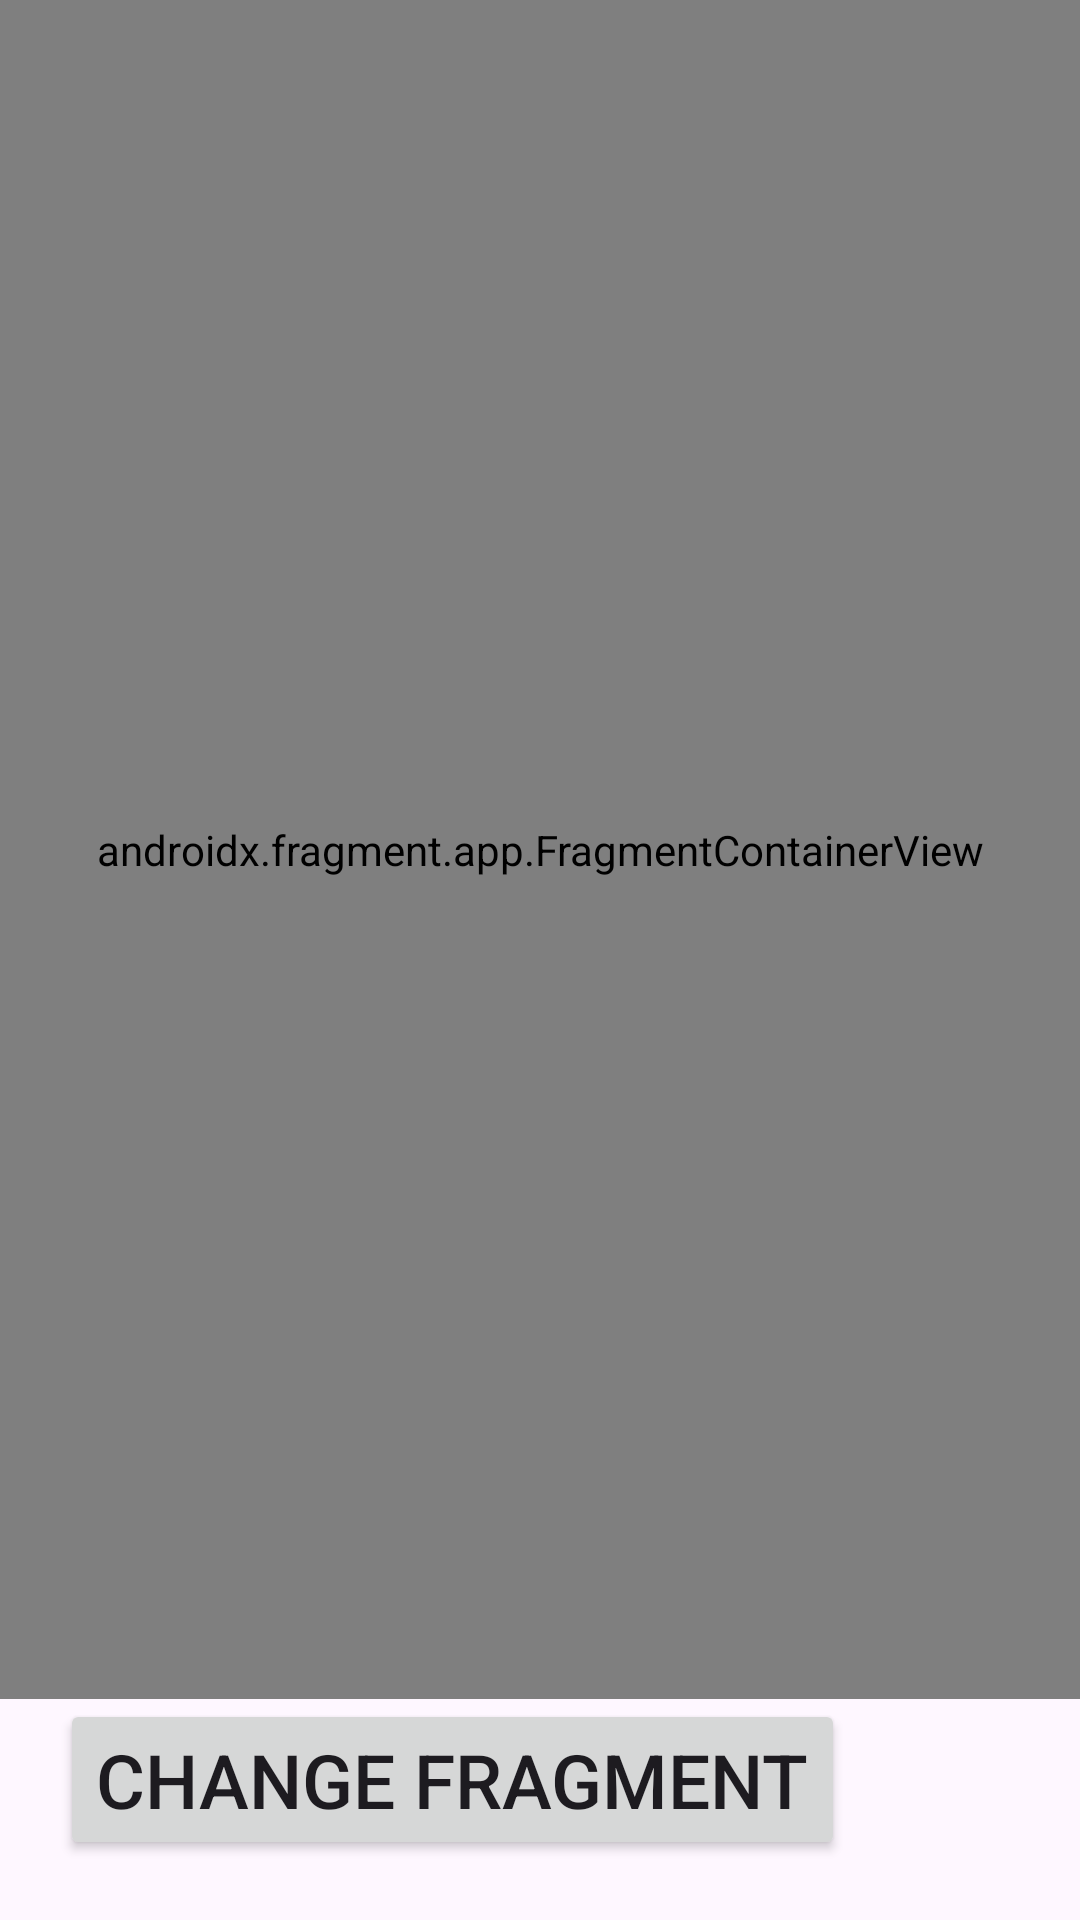

Android layout source for this screen:
<!-- AndroidManifest.xml: application theme Theme.Firstprojwct -->
<!-- res/layout/activity_fragment_sample.xml -->
<androidx.constraintlayout.widget.ConstraintLayout xmlns:android="http://schemas.android.com/apk/res/android"
    xmlns:app="http://schemas.android.com/apk/res-auto"
    xmlns:tools="http://schemas.android.com/tools"
    android:layout_width="match_parent"
    android:layout_height="match_parent"
    android:id="@+id/main"
    tools:context=".FragmentSampleActivity"
    >

    
    <androidx.fragment.app.FragmentContainerView
        android:id="@+id/fragment_container_view"
        android:layout_width="0dp"
        android:layout_height="0dp"
        app:layout_constraintTop_toTopOf="parent"
        app:layout_constraintBottom_toTopOf="@id/changeButton"
        app:layout_constraintStart_toStartOf="parent"
        app:layout_constraintEnd_toEndOf="parent"
        android:name="com.example.firstprojwct.FragmentA" />

    
    <Button
        android:id="@+id/changeButton"
        android:layout_width="wrap_content"
        android:layout_height="wrap_content"
        app:layout_constraintStart_toStartOf="parent"
        app:layout_constraintBottom_toBottomOf="parent"
        android:layout_margin="20dp"
        android:text="@string/change_fragment"
        android:textSize="25sp" />

</androidx.constraintlayout.widget.ConstraintLayout>
<!-- resources referenced by this layout -->
<resources>
  <string name="change_fragment">Change fragment</string>
  <style name="Theme.Firstprojwct" parent="Base.Theme.Firstprojwct" />
  <style name="Base.Theme.Firstprojwct" parent="Theme.Material3.DayNight.NoActionBar">
          
          
      </style>
</resources>
